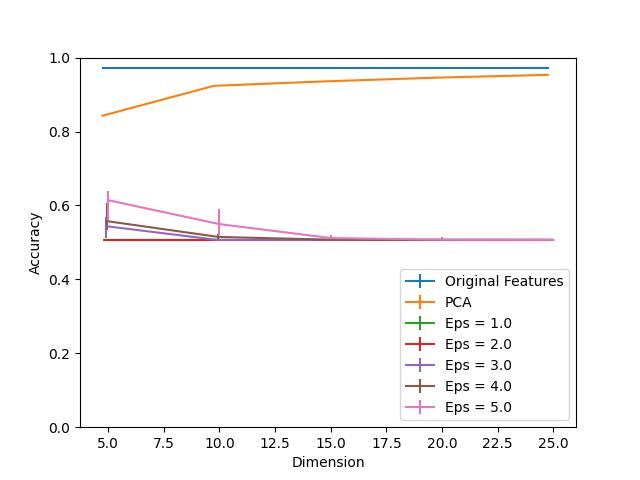

The data file committed next to this chart (first rows):
Dimension, PCA, Eps = 1.0, Eps = 1.0 25, Eps = 1.0 75, Eps = 2.0, Eps = 2.0 25, Eps = 2.0 75, Eps = 3.0, Eps = 3.0 25, Eps = 3.0 75, Eps = 4.0, Eps = 4.0 25, Eps = 4.0 75, Eps = 5.0, Eps = 5.0 25, Eps = 5.0 75, Original Features
5, 0.8428, 0.5068, 0.0, 0.0, 0.5068, 0.0, 0.0, 0.5439, 0.03164, 0.02361, 0.5575, 0.02511, 0.04972, 0.6143, 0.05475, 0.02461, 0.9719
10, 0.9237, 0.5068, 0.0, 0.0, 0.5068, 0.0, 0.0, 0.5068, 0.0, 0.0, 0.5148, 0.007032, 0.008036, 0.5495, 0.02963, 0.04068, 0.9719
15, 0.9357, 0.5068, 0.0, 0.0, 0.5068, 0.0, 0.0, 0.5068, 0.0, 0.0, 0.5073, 0.0005023, 0.001507, 0.5118, 0.00452, 0.007534, 0.9719
20, 0.9458, 0.5068, 0.0, 0.0, 0.5068, 0.0, 0.0, 0.5068, 0.0, 0.0, 0.5068, 0.0, 0.0, 0.5073, 0.0005023, 0.008538, 0.9719
25, 0.9533, 0.5068, 0.0, 0.0, 0.5068, 0.0, 0.0, 0.5068, 0.0, 0.0, 0.5068, 0.0, 0.0, 0.5068, 0.0, 0.0005023, 0.9719
